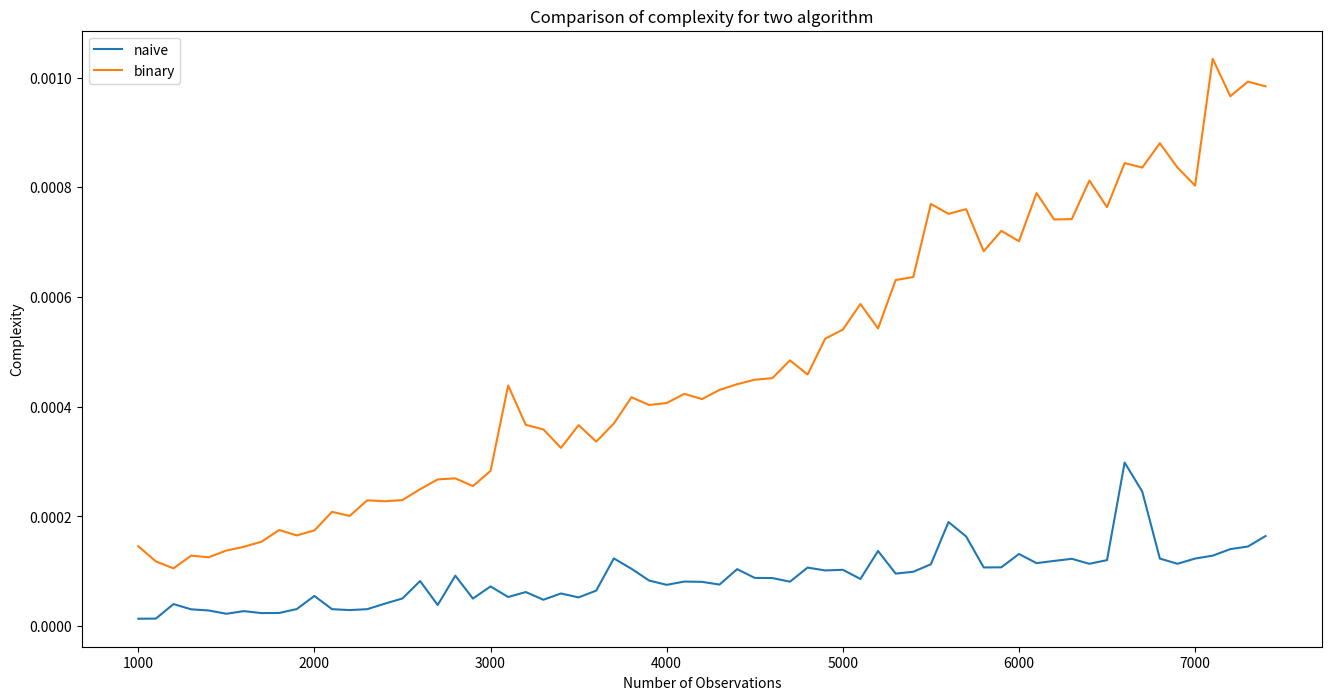

Here is the Python script that generated this plot:
import json
from collections import Counter
import time
import datetime
from random import randint, seed, sample
import matplotlib.pyplot as plt
import seaborn as sns
import numpy as np

seed(404)


def myHealthcare(n=1000, output="list"):
    """
    Simulates n number of observations in specified range and returns
    data frame.

    Parameters:
    ===========
    n : (int) Number of observations you want to simulate.

    output: (str) Sets the type of the output format.
    Available formats: Dictionary, json, numpy array, list
    """
    seed(404)
    temperature = [randint(36, 39) for i in range(n)]
    heart_rate = [randint(55, 100) for i in range(n)]
    pulse = [randint(55, 100) for i in range(n)]
    blood_pressure = [randint(120, 121) for i in range(n)]
    respiratory_rate = [randint(11, 17) for i in range(n)]
    oxygen_saturation = [randint(93, 100) for i in range(n)]
    ph = [randint(71, 76) / 10 for i in range(n)]
    ts = []
    current_time = datetime.datetime(2018, 12, 9)
    time_step = datetime.timedelta(seconds=5)
    while len(ts) < n:
        ts.append(current_time)  # .strftime('%Y-%m-%d %H:%M:%S')
        current_time += time_step

    simulated_data = {"ts": ts,
                      "temp": temperature,
                      "hr": heart_rate,
                      "pulse": pulse,
                      "bloodpr": blood_pressure,
                      "resrate": respiratory_rate,
                      "oxsat": oxygen_saturation,
                      "ph": ph}

    if output == "dictionary":
        return simulated_data
    elif output == "json":
        return json.dumps(simulated_data)
    elif output == "array":
        return np.array([i for i in zip(ts,
                                        temperature,
                                        heart_rate,
                                        pulse,
                                        blood_pressure,
                                        respiratory_rate,
                                        oxygen_saturation,
                                        ph
                                        )])
    elif output == "list":
        lst_format = []
        for t, te, he, pu, bl, re, ox, p in zip(ts,
                                                temperature,
                                                heart_rate,
                                                pulse,
                                                blood_pressure,
                                                respiratory_rate,
                                                oxygen_saturation,
                                                ph):
            lst_format.append([t, te, he, pu, bl, re, ox, p])
        return lst_format


def abnormalSignAnalytics(data, n=50, variable="pulse"):
    """
    Samples the data and detects abnormal values in given value.
    """
    seed(404)
    sample_data = sample(data, n)

    ab_value = []
    count = 0
    for i in sample_data:
        if variable == "pulse":
            if (i[3] < 60) or (i[3] > 99):
                count += 1
                ab_value.append([i[0], i[3]])
        if variable == "bloodpr":
            if i[4] > 120:
                count += 1
                ab_value.append(i[0], i[4])
        if variable != "pulse" and variable != "bloodpr":
            raise ValueError("Only pulse and bloodpr variables excepted!")
    return [variable, count, ab_value]


def frequencyAnalytics(data, n=50, display=False):
    """
    Calculates the frequency of values in the sampled data.
    """
    sample_data = data

    freq = Counter(sample_data['pulse'])

    abnormal_data = []
    for i in sample_data['pulse']:
        if (i < 60) or (i > 99):
            index = sample_data["pulse"].index(i)
            abnormal_data.append([sample_data["ts"][index],
                                  sample_data["pulse"][index]])
    ab_ts = [i[0] for i in abnormal_data]
    ab_dt = [i[1] for i in abnormal_data]

    plt.style.use('seaborn-white')
    fig, ax = plt.subplots(nrows=1, ncols=2, figsize=(15, 5))
    ax[1].hist(sample_data['pulse'], 50)
    ax[1].set_xlabel('Pulse \n 2B')
    ax[1].set_ylabel('Frequency')
    ax[1].set_title('Histogram of Pulse frequency')
    ax[0].plot(sample_data["ts"], sample_data["pulse"])
    ax[0].plot(ab_ts, ab_dt, "o")
    for tick in ax[0].get_xticklabels():
        tick.set_rotation(45)
    ax[0].set_xlabel('Time \n 2A')
    ax[0].set_ylabel('Pulse')
    ax[0].set_title('Plot of abnormal values vs pulse rates over a time')
    plt.show()
    if display:
        return freq


def HealthAnalyzer(data, value=56, method="naive"):
    """
    Search function for health data searches for specific pulse value.
    """
    if method == "naive":
        val_list = []
        for i in data:
            if i[3] == value:
                val_list.append(i)
        return val_list
    if method == "binary":
        data = sorted(data, key=lambda x: x[3])
        val_list = []
        l = 0
        r = len(data) - 1
        while l < r:
            mid = mid = int(l + (r - l) / 2)
            if data[mid][3] == value:
                val_list.append(data[mid])
                for i in range(mid - 1, -1, -1):
                    if data[i][3] == value:
                        val_list.append(data[i])
                    else:
                        break
                for i in range(mid + 1, r):
                    if data[i][3] == value:
                        val_list.append(data[i])
                    else:
                        break
                return val_list
            elif data[mid][3] < value:
                l = mid + 1
            else:
                r = mid - 1


def benchmarking(func, params, value, display=False):
    """
    Benchmarks the function passed on based on parameters.
    """
    run_time = {}
    iterations = list(range(1000, 7500, 100))
    for j in params:
        run_time[j] = []
        for i in iterations:
            data = myHealthcare(i)
            start = time.time()
            func(data, value, j)
            finish = time.time()
            run_time[j].append(finish - start)
    fig, ax = plt.subplots(figsize=(16, 8))
    ax.plot(iterations, run_time["naive"], label="naive")
    ax.plot(iterations, run_time["binary"], label="binary")
    ax.set_xlabel("Number of Observations")
    ax.set_ylabel("Complexity")
    ax.set_title("Comparison of complexity for two algorithm")
    ax.legend()
    plt.show()
    if display:
        return run_time


if __name__ == "__main__":
    binary_list = HealthAnalyzer(myHealthcare(7500), method="binary")
    naive_list = HealthAnalyzer(myHealthcare(7500), method="naive")

    def test_search():
        assert len(binary_list) == len(naive_list)
    data = myHealthcare()
    print(benchmarking(HealthAnalyzer, ["naive", "binary"], 56))
